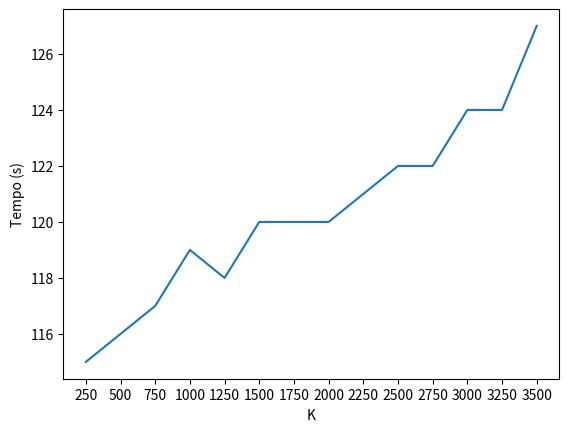

Write the Python code that produced this figure.
import matplotlib.pyplot as plt

k = [250 ,500 ,750 ,1000 ,1250 ,1500 ,1750 ,2000 ,2250 ,2500 ,2750 ,3000 ,3250
,3500]

time = [115 ,116 ,117 ,119 ,118 ,120 ,120 ,120 ,121 ,122 ,122 ,124 ,124 ,127]

fig = plt.figure()
plt.plot(k,time)
plt.ylabel("Tempo (s)")
plt.xlabel("K")
plt.xticks(k)
plt.show()
